5-way image classification set "dataset" from GitHub (RUT-MIIT-Projects/dataset); label vocabulary: echinocactus, mimosa, monstera, orchid, rose.

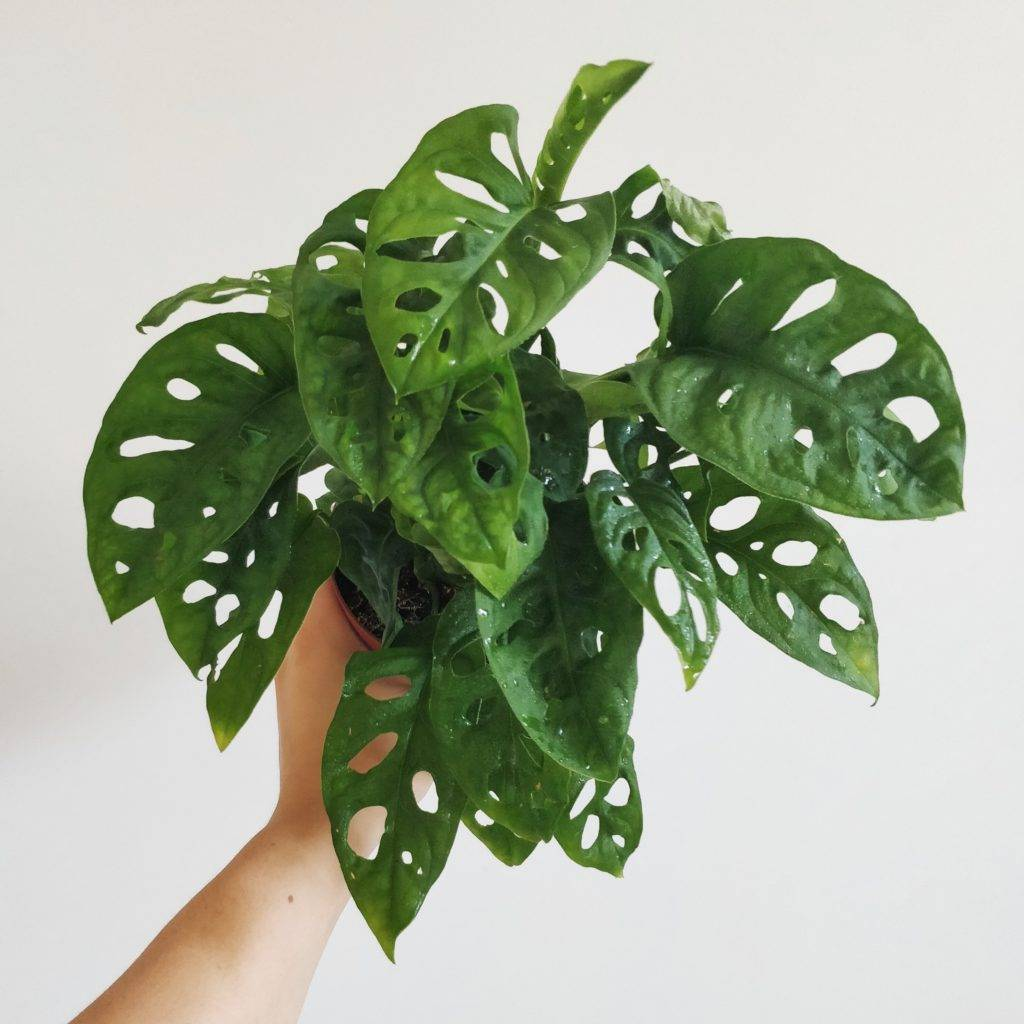
Label: monstera

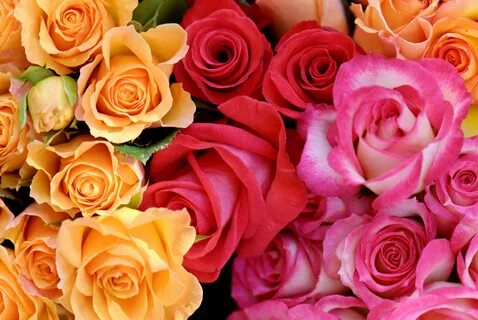
Label: rose

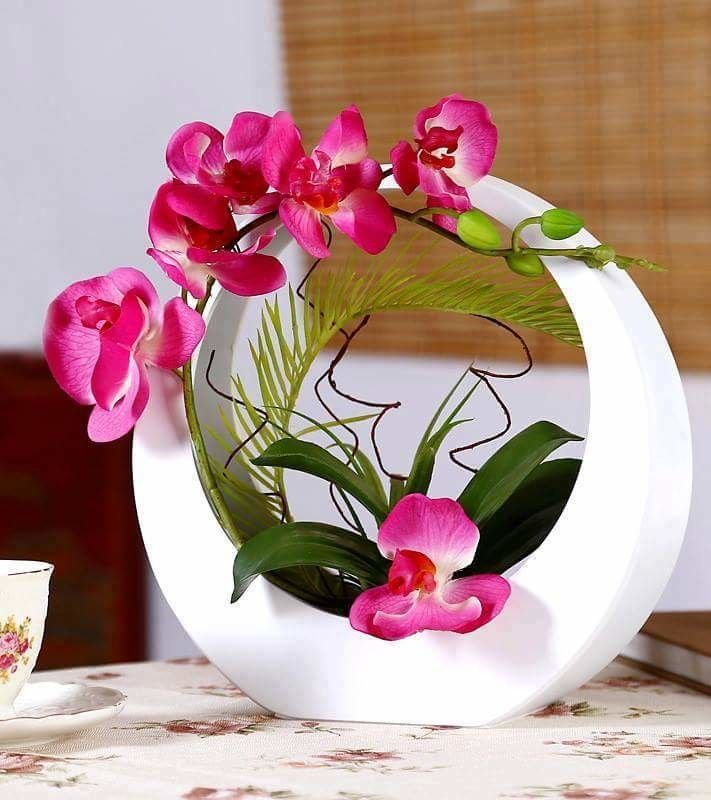
Label: orchid

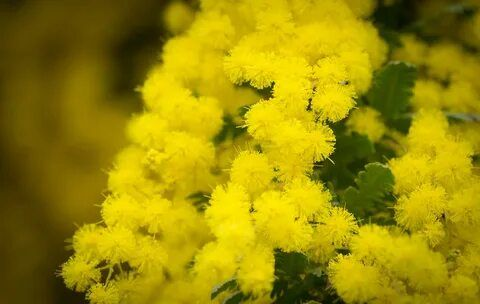
Label: mimosa

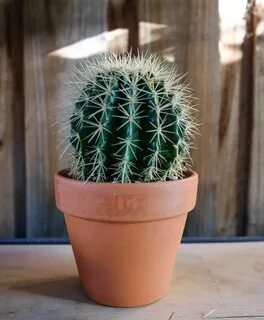
Label: echinocactus

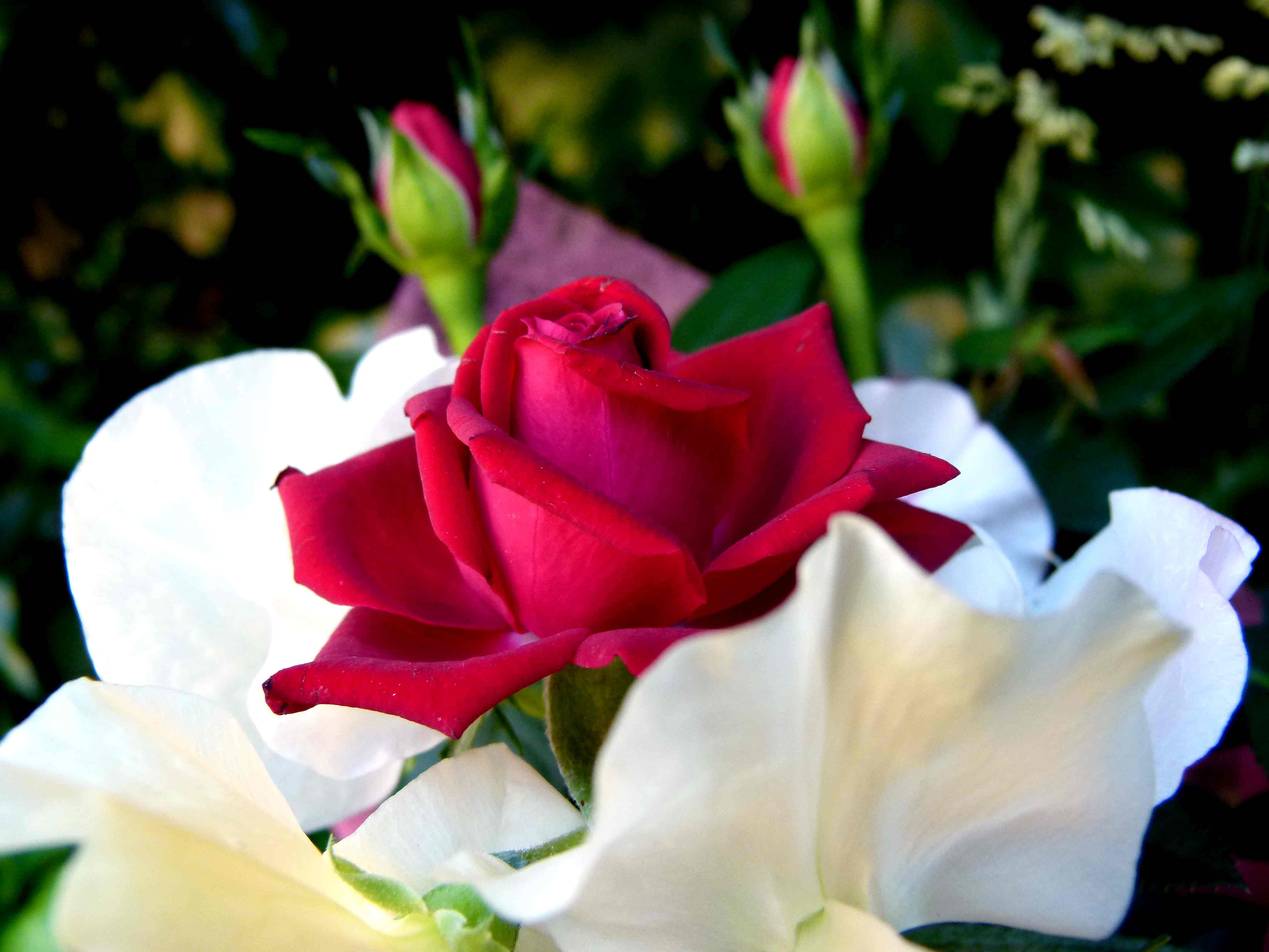
Label: rose
